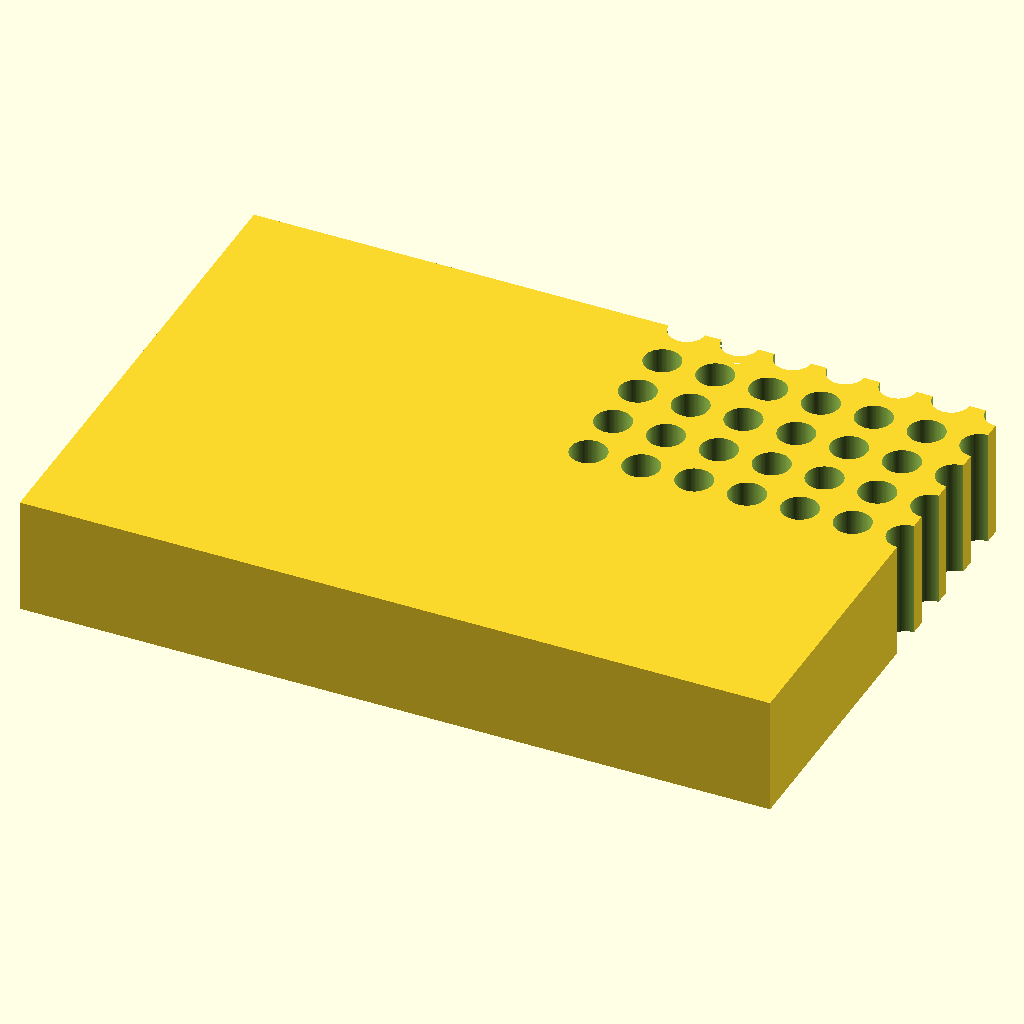
Cell 1 — every parameter at its default value.
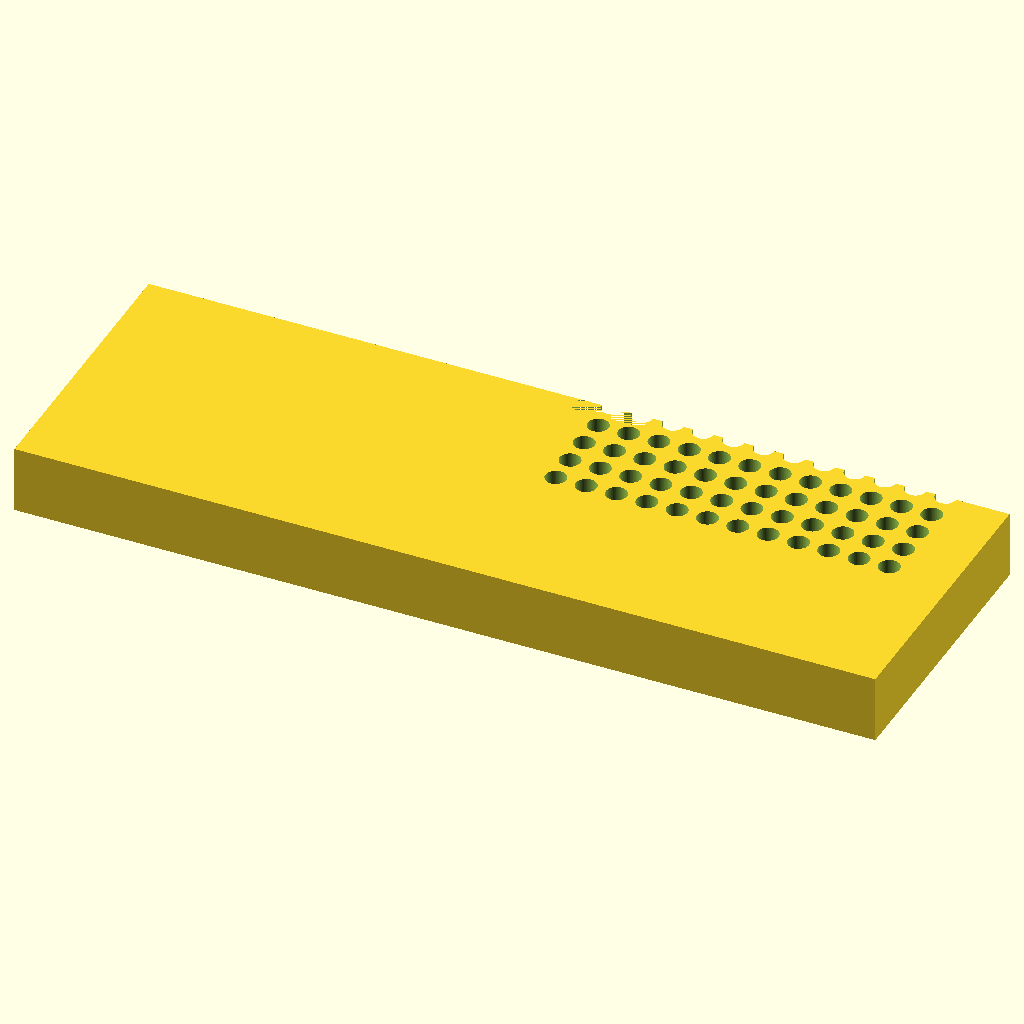
Cell 2: block_len = 255.52 (everything else at default).
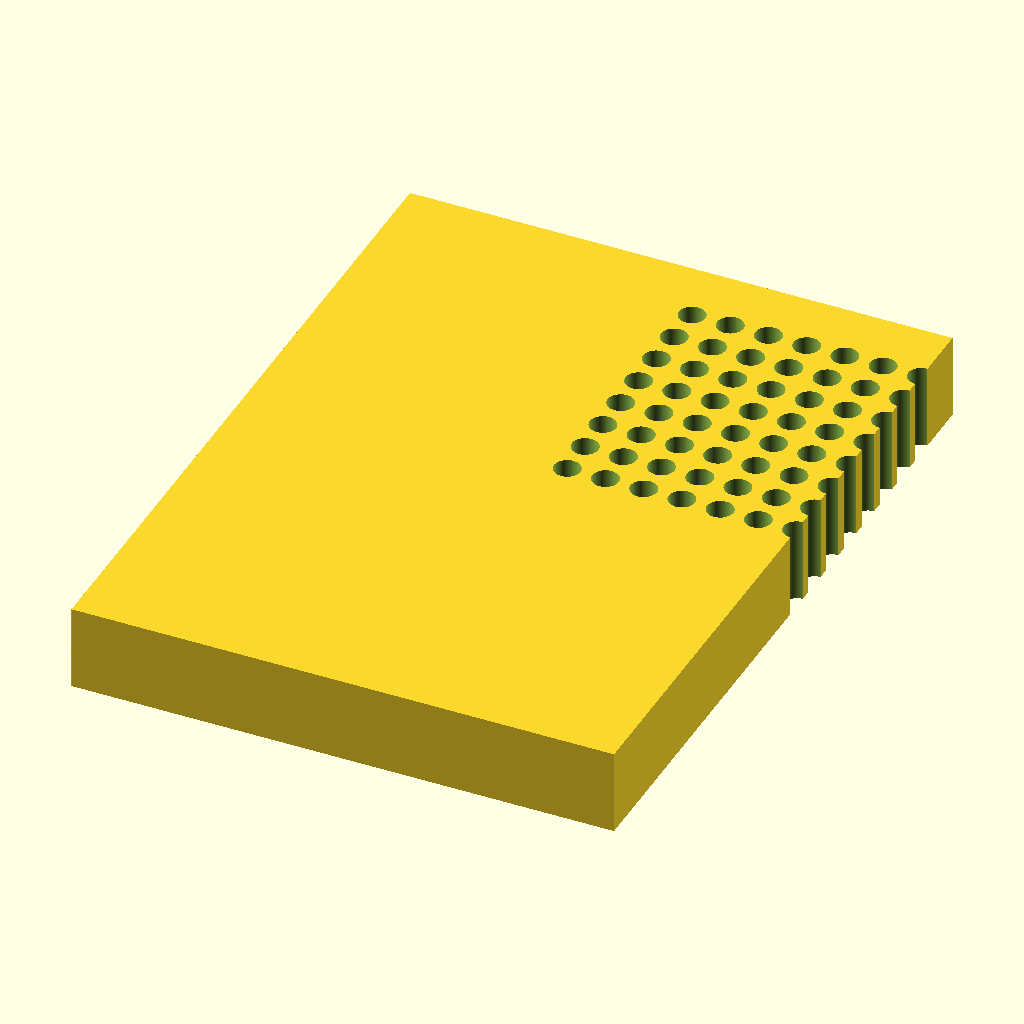
Cell 3: block_wid = 170.96 (everything else at default).
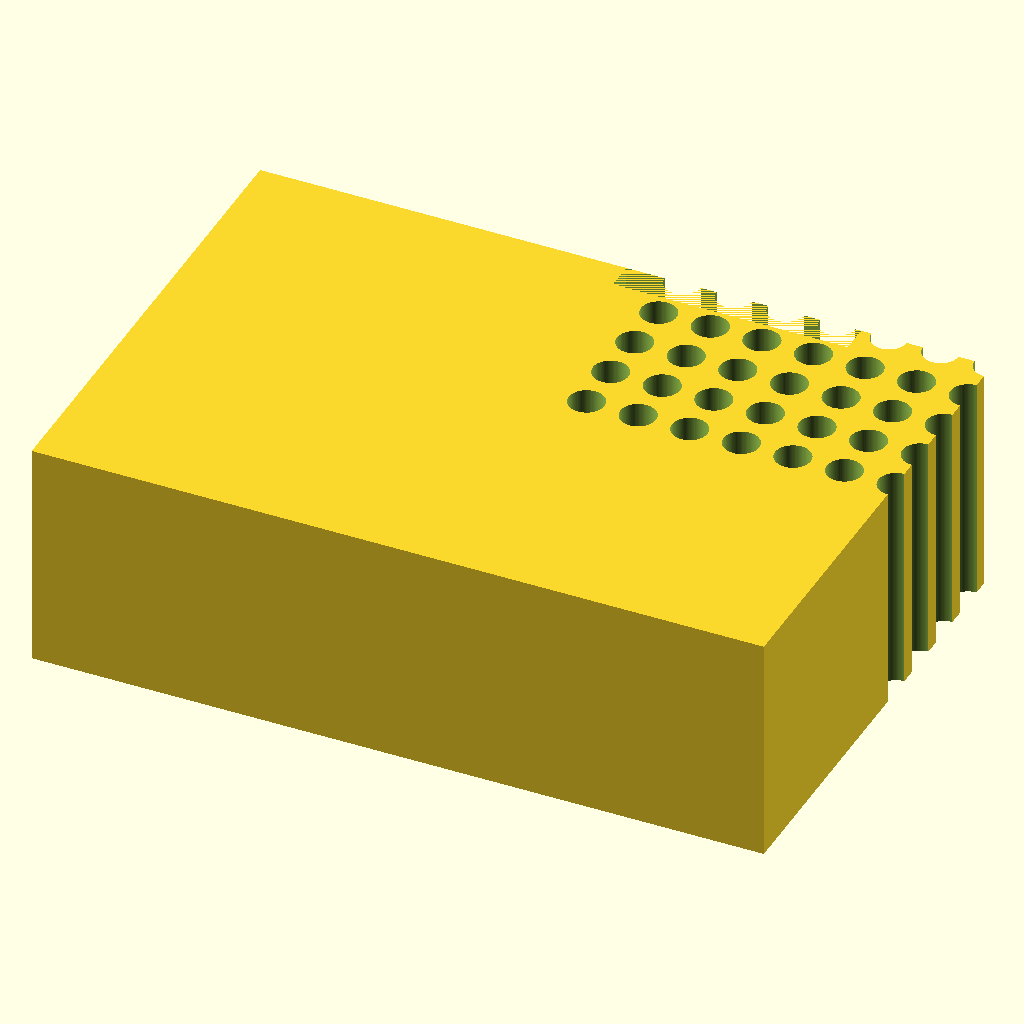
Cell 4: the same model with block_h = 40.
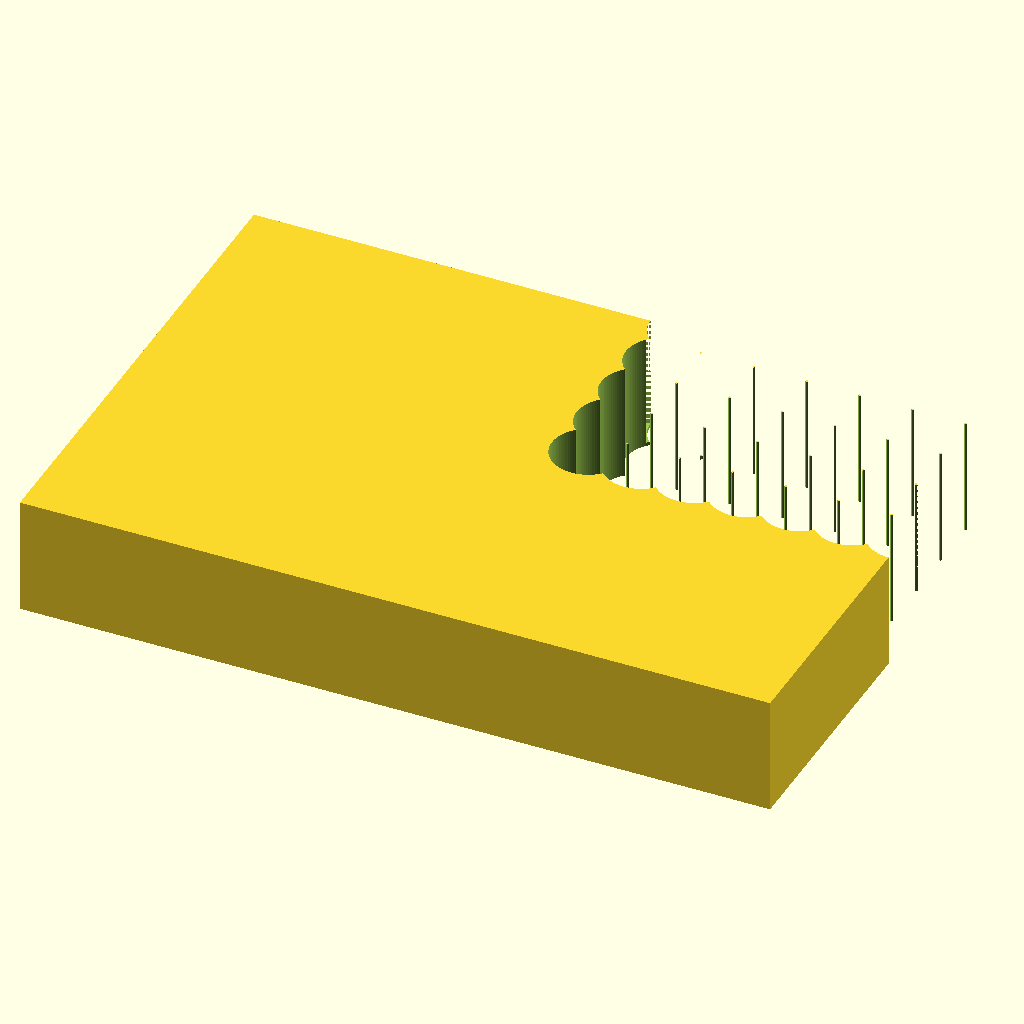
Cell 5: the same model with hole_d = 12.4.
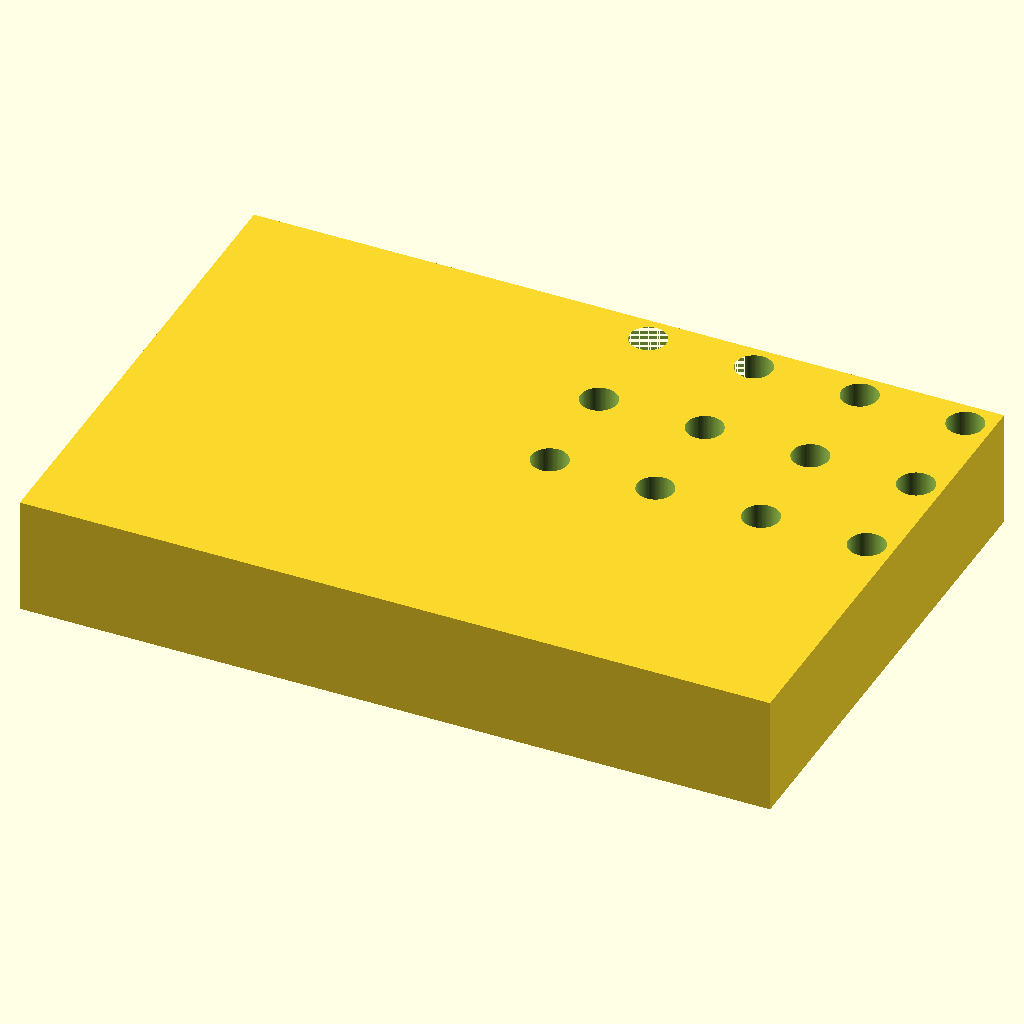
Cell 6: hole_pitch = 18 (everything else at default).
All cells are drawn from the same view direction (rotation 55°, 0°, 25°, orthographic, colour scheme Cornfield), but the view is re-fitted for each cell, so position and scale can differ between cells as well as the parameter.
OpenSCAD source file bench/results/gpu-v9-g1/code/scadcoder-v9/pcr_tube_rack_sbs_s4_a2.scad:
// 96-well PCR tube rack (0.2 mL) with ANSI/SLAS footprint
// Print orientation: base on XY plane, builds upward in +Z

// ---------- Parameters ----------
block_len   = 127.76;   // block length along X (mm)
block_wid   = 85.48;    // block width along Y (mm)
block_h     = 20;       // block height along Z (mm)

hole_d      = 6.2;      // through-hole diameter (mm)
hole_pitch  = 9.0;      // centre-to-centre spacing in X and Y (mm)
hole_count_r = 8;       // number of rows along Y
hole_count_c = 12;      // number of columns along X

corner_x    = 14.38;    // X distance of first hole (A1) from left edge (mm)
corner_y    = 11.24;    // Y distance of first hole (A1) from back edge (mm)

chamfer_leg = 5;        // 45-degree chamfer leg length on A1 corner (mm)
eps         = 0.5;      // cutter overshoot past faces (mm)

$fn = 96;               // curve resolution

// ---------- Derived ----------
x0 = corner_x - hole_pitch / 2;   // first hole X (grid centred)
y0 = corner_y - hole_pitch / 2;   // first hole Y (grid centred)

// ---------- Model ----------
difference() {
    // Main block
    translate([-block_len / 2, -block_wid / 2, 0])
        cube([block_len, block_wid, block_h]);

    // Through-holes
    for (i = [0 : hole_count_c - 1])
        for (j = [0 : hole_count_r - 1])
            translate([x0 + i * hole_pitch, y0 + j * hole_pitch, -eps])
                cylinder(d = hole_d, h = block_h + 2 * eps);

    // Chamfer at A1 corner (vertical edge), 45 degrees, 5 mm legs
    translate([0, 0, block_h])
        rotate([0, 90, 0])
            linear_extrude(height = block_h + 1)
                polygon([
                    [0, block_wid / 2],
                    [corner_x + chamfer_leg, block_wid / 2],
                    [corner_x + chamfer_leg, block_wid / 2 - chamfer_leg],
                    [0, block_wid / 2 - chamfer_leg]
                ]);
}
Parameter table extracted from the source (name, type, default, range or options):
block_len: number, default 127.76
block_wid: number, default 85.48
block_h: number, default 20
hole_d: number, default 6.2
hole_pitch: number, default 9
hole_count_r: number, default 8
hole_count_c: number, default 12
corner_x: number, default 14.38
corner_y: number, default 11.24
chamfer_leg: number, default 5
eps: number, default 0.5
